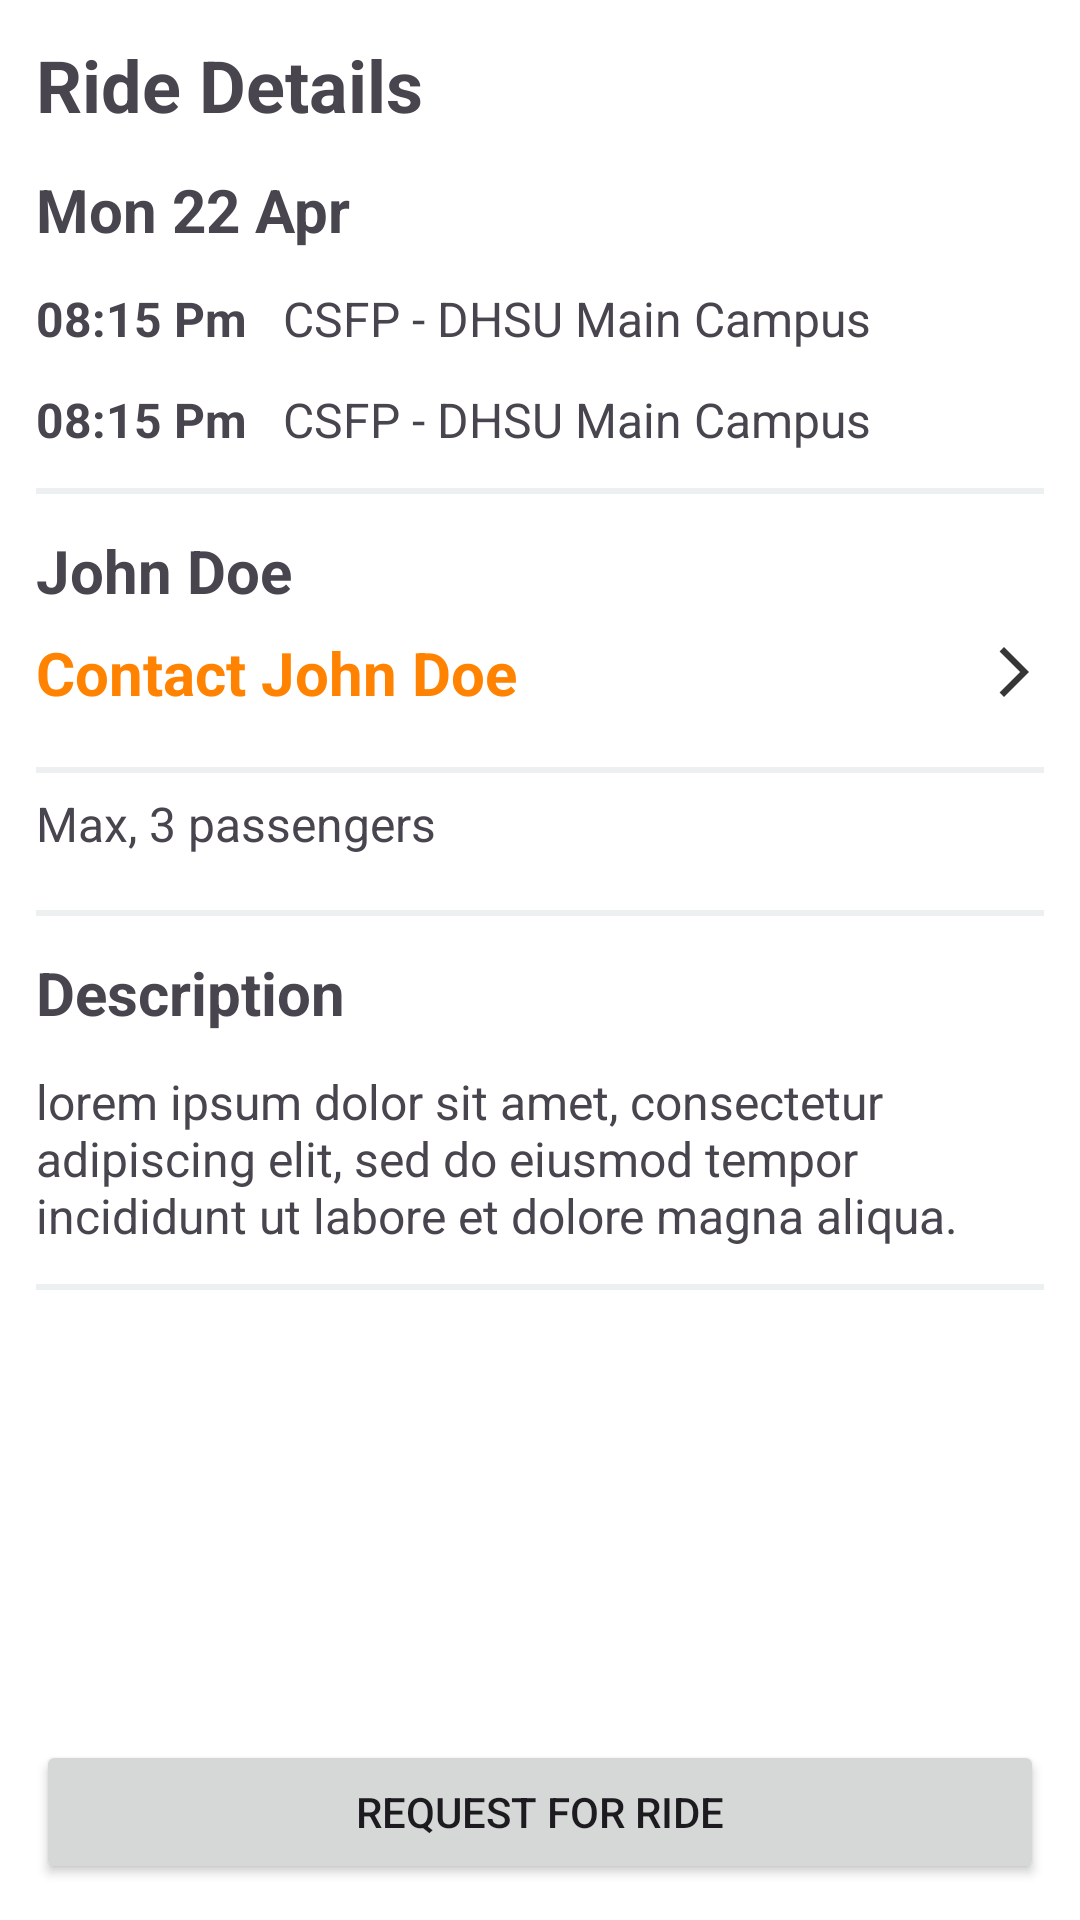

Write the Android layout XML for this screen, with the resource values it uses.
<!-- AndroidManifest.xml: application theme Theme.SabayHonorianApp -->
<!-- res/layout/activity_ride_detail.xml -->
<?xml version="1.0" encoding="utf-8"?>
<androidx.constraintlayout.widget.ConstraintLayout xmlns:android="http://schemas.android.com/apk/res/android"
    xmlns:app="http://schemas.android.com/apk/res-auto"
    xmlns:tools="http://schemas.android.com/tools"
    android:id="@+id/main"
    android:layout_width="match_parent"
    android:layout_height="match_parent"
    tools:context=".view.RideDetailActivity">

    <ScrollView
        android:layout_width="match_parent"
        android:layout_height="0dp"
        android:layout_marginBottom="6dp"
        app:layout_constraintBottom_toTopOf="@+id/button"
        app:layout_constraintEnd_toEndOf="parent"
        app:layout_constraintStart_toStartOf="parent"
        app:layout_constraintTop_toTopOf="parent">


        <LinearLayout
            android:id="@+id/linearLayoutMain"
            android:layout_width="match_parent"
            android:layout_height="0dp"
            android:orientation="vertical"
            android:padding="12dp"
            app:layout_constraintBottom_toTopOf="@+id/button"
            app:layout_constraintTop_toTopOf="parent">

            <TextView
                android:id="@+id/tvTitle"
                android:layout_width="wrap_content"
                android:layout_height="wrap_content"
                android:layout_marginBottom="12dp"
                android:text="Ride Details"
                android:textSize="24sp"
                android:textStyle="bold" />

            <TextView
                android:id="@+id/tvDate"
                android:layout_width="wrap_content"
                android:layout_height="wrap_content"
                android:text="Mon 22 Apr"
                android:textSize="20sp"
                android:textStyle="bold" />

            <RelativeLayout
                android:id="@+id/relativeLayoutTop"
                android:layout_width="match_parent"
                android:layout_height="wrap_content" />

            <androidx.constraintlayout.widget.ConstraintLayout
                android:id="@+id/clRideInfo1"
                android:layout_width="match_parent"
                android:layout_height="wrap_content">

                <TextView
                    android:id="@+id/tvTimeStart1"
                    android:layout_width="wrap_content"
                    android:layout_height="wrap_content"
                    android:layout_marginTop="12dp"
                    android:text="08:15 Pm"
                    android:textSize="16sp"
                    android:textStyle="bold"
                    app:layout_constraintStart_toStartOf="parent"
                    app:layout_constraintTop_toTopOf="parent" />

                <TextView
                    android:id="@+id/tvLocationStart1"
                    android:layout_width="0dp"
                    android:layout_height="wrap_content"
                    android:layout_marginStart="12dp"
                    android:text="CSFP - DHSU Main Campus"
                    android:textSize="16sp"
                    app:layout_constraintBottom_toBottomOf="@+id/tvTimeStart1"
                    app:layout_constraintEnd_toEndOf="parent"
                    app:layout_constraintStart_toEndOf="@+id/tvTimeStart1"
                    app:layout_constraintTop_toTopOf="@+id/tvTimeStart1" />

            </androidx.constraintlayout.widget.ConstraintLayout>

            <androidx.constraintlayout.widget.ConstraintLayout
                android:id="@+id/clRideInfo2"
                android:layout_width="match_parent"
                android:layout_height="wrap_content">

                <TextView
                    android:id="@+id/tvTimeStart2"
                    android:layout_width="wrap_content"
                    android:layout_height="wrap_content"

                    android:layout_marginTop="12dp"
                    android:text="08:15 Pm"
                    android:textSize="16sp"
                    android:textStyle="bold"
                    app:layout_constraintStart_toStartOf="parent"
                    app:layout_constraintTop_toTopOf="parent" />

                <TextView
                    android:id="@+id/tvLocationStart2"
                    android:layout_width="0dp"
                    android:layout_height="wrap_content"
                    android:layout_marginStart="12dp"
                    android:text="CSFP - DHSU Main Campus"
                    android:textSize="16sp"
                    app:layout_constraintBottom_toBottomOf="@+id/tvTimeStart2"
                    app:layout_constraintEnd_toEndOf="parent"
                    app:layout_constraintStart_toEndOf="@+id/tvTimeStart2"
                    app:layout_constraintTop_toTopOf="@+id/tvTimeStart2" />

            </androidx.constraintlayout.widget.ConstraintLayout>

            <View
                android:id="@+id/viewSeparator1"
                android:layout_width="match_parent"
                android:layout_height="2dp"
                android:layout_marginTop="12dp"
                android:background="#ecf0f1" />

            <RelativeLayout
                android:id="@+id/relativeLayoutAuthorInfo"
                android:layout_width="match_parent"
                android:layout_height="wrap_content">

                <TextView
                    android:id="@+id/tvAuthorName"
                    android:layout_width="wrap_content"
                    android:layout_height="wrap_content"
                    android:layout_marginTop="12dp"
                    android:text="John Doe"
                    android:textSize="20sp"
                    android:textStyle="bold" />

                <androidx.cardview.widget.CardView
                    android:id="@+id/cardViewProfilePicture"
                    android:layout_width="40dp"
                    android:layout_height="40dp"
                    android:layout_alignParentEnd="true"
                    app:cardCornerRadius="100dp"
                    app:cardElevation="0dp" />

            </RelativeLayout>

            <RelativeLayout
                android:id="@+id/relativeLayoutContactInfo"
                android:layout_width="match_parent"
                android:layout_height="wrap_content">

                <TextView
                    android:id="@+id/tvContactAuthor"
                    android:layout_width="wrap_content"
                    android:layout_height="wrap_content"
                    android:layout_centerVertical="true"
                    android:layout_marginTop="12dp"
                    android:text="Contact John Doe"
                    android:textColor="@color/md_theme_primary"
                    android:textSize="20sp"
                    android:textStyle="bold" />

                <ImageView
                    android:id="@+id/imageViewArrow"
                    android:layout_width="20dp"
                    android:layout_height="20dp"
                    android:layout_alignParentEnd="true"
                    android:layout_centerInParent="true"
                    android:src="@drawable/baseline_arrow_forward_ios_24" />

            </RelativeLayout>

            <View
                android:id="@+id/viewSeparator2"
                android:layout_width="match_parent"
                android:layout_height="2dp"
                android:layout_marginTop="12dp"
                android:background="#ecf0f1" />

            <RelativeLayout
                android:id="@+id/relativeLayoutPassengerInfo"
                android:layout_width="match_parent"
                android:layout_height="wrap_content">

                <TextView
                    android:id="@+id/tvPassengerLimit"
                    android:layout_width="wrap_content"
                    android:layout_height="wrap_content"
                    android:layout_centerVertical="true"
                    android:layout_marginTop="12dp"
                    android:text="Max, 3 passengers"
                    android:textSize="16sp" />

            </RelativeLayout>

            <View
                android:id="@+id/viewSeparator3"
                android:layout_width="match_parent"
                android:layout_height="2dp"
                android:layout_marginTop="12dp"
                android:background="#ecf0f1" />

            <TextView
                android:layout_width="wrap_content"
                android:layout_height="wrap_content"
                android:layout_marginTop="12dp"
                android:text="Description"
                android:textSize="20sp"
                android:textStyle="bold" />


            <TextView
                android:id="@+id/tvRideDescription"
                android:layout_width="wrap_content"
                android:layout_height="wrap_content"
                android:layout_marginTop="12dp"
                android:text="lorem ipsum dolor sit amet, consectetur adipiscing elit, sed do eiusmod tempor incididunt ut labore et dolore magna aliqua."
                android:textSize="16sp" />


            <View

                android:layout_width="match_parent"
                android:layout_height="2dp"
                android:layout_marginTop="12dp"
                android:background="#ecf0f1" />

            <androidx.recyclerview.widget.RecyclerView
                android:id="@+id/rvComments"
                android:layout_width="match_parent"
                android:layout_height="wrap_content"
                tools:listitem="@layout/item_comment"/>

        </LinearLayout>
    </ScrollView>


    <Button
        android:id="@+id/button"
        android:layout_width="match_parent"
        android:layout_height="wrap_content"
        android:layout_marginStart="12dp"
        android:layout_marginEnd="12dp"
        android:layout_marginBottom="12dp"
        android:text="Request for Ride"
        app:layout_constraintBottom_toBottomOf="parent"
        app:layout_constraintEnd_toEndOf="parent"
        app:layout_constraintStart_toStartOf="parent" />

</androidx.constraintlayout.widget.ConstraintLayout>
<!-- res/layout/item_comment.xml (included above) -->
<?xml version="1.0" encoding="utf-8"?>
<androidx.cardview.widget.CardView
    xmlns:android="http://schemas.android.com/apk/res/android"
    xmlns:app="http://schemas.android.com/apk/res-auto"
    android:layout_width="match_parent"
    android:layout_height="wrap_content"
    android:layout_margin="8dp"
    app:cardCornerRadius="8dp"
    app:cardElevation="4dp">

    <LinearLayout
        android:layout_width="match_parent"
        android:layout_height="wrap_content"
        android:orientation="vertical"
        android:padding="12dp">

        
        <TextView
            android:id="@+id/tvCommenterName"
            android:layout_width="wrap_content"
            android:layout_height="wrap_content"
            android:text="John Doe"
            android:textSize="16sp"
            android:textStyle="bold"
            android:textColor="@android:color/black" />

        
        <TextView
            android:id="@+id/tvCommentText"
            android:layout_width="match_parent"
            android:layout_height="wrap_content"
            android:layout_marginTop="4dp"
            android:text="This is a sample comment."
            android:textSize="14sp"
            android:textColor="@android:color/black" />

        
        <TextView
            android:id="@+id/tvCommentTimestamp"
            android:layout_width="wrap_content"
            android:layout_height="wrap_content"
            android:layout_marginTop="8dp"
            android:text="Posted on: Nov 25, 2024 at 08:15 PM"
            android:textSize="12sp"
            android:textColor="@android:color/darker_gray" />
    </LinearLayout>
</androidx.cardview.widget.CardView>
<!-- resources referenced by this layout -->
<resources>
  <color name="md_theme_primary">#ff8300</color>
  <!-- drawable baseline_arrow_forward_ios_24 (drawable) -->
  <vector xmlns:android="http://schemas.android.com/apk/res/android" android:autoMirrored="true" android:height="24dp" android:tint="#363636" android:viewportHeight="24" android:viewportWidth="24" android:width="24dp">
        
      <path android:fillColor="@android:color/white" android:pathData="M6.23,20.23l1.77,1.77l10,-10l-10,-10l-1.77,1.77l8.23,8.23z"/>
      
  </vector>
  <style name="Theme.SabayHonorianApp" parent="Base.Theme.SabayHonorianApp" />
  <color name="md_theme_onPrimary">#FFFFFF</color>
  <color name="md_theme_primaryContainer">#FFB247</color>
  <color name="md_theme_onPrimaryContainer">#492C00</color>
  <color name="md_theme_secondary">#7D5722</color>
  <color name="md_theme_onSecondary">#FFFFFF</color>
  <color name="md_theme_secondaryContainer">#FFCF96</color>
  <color name="md_theme_onSecondaryContainer">#5C3A06</color>
  <color name="md_theme_tertiary">#596400</color>
  <color name="md_theme_onTertiary">#FFFFFF</color>
  <color name="md_theme_tertiaryContainer">#BACC37</color>
  <color name="md_theme_onTertiaryContainer">#303600</color>
  <color name="md_theme_error">#BA1A1A</color>
  <color name="md_theme_onError">#FFFFFF</color>
  <color name="md_theme_errorContainer">#FFDAD6</color>
  <color name="md_theme_onErrorContainer">#410002</color>
  <color name="md_theme_background">#FFFFFF</color>
  <color name="md_theme_onBackground">#221A11</color>
  <color name="md_theme_surface">#FFF8F4</color>
  <color name="md_theme_onSurface">#221A11</color>
  <color name="md_theme_surfaceVariant">#F6DFC7</color>
  <color name="md_theme_onSurfaceVariant">#534433</color>
  <color name="md_theme_outline">#867461</color>
  <color name="md_theme_outlineVariant">#D9C3AC</color>
  <color name="md_theme_inverseSurface">#382F25</color>
  <color name="md_theme_inverseOnSurface">#FEEEDF</color>
  <color name="md_theme_inversePrimary">#FFB95C</color>
  <color name="md_theme_primaryFixed">#FFDDB7</color>
  <color name="md_theme_onPrimaryFixed">#2A1700</color>
  <color name="md_theme_primaryFixedDim">#FFB95C</color>
  <color name="md_theme_onPrimaryFixedVariant">#653E00</color>
  <color name="md_theme_secondaryFixed">#FFDDB7</color>
  <color name="md_theme_onSecondaryFixed">#2A1700</color>
  <color name="md_theme_secondaryFixedDim">#F0BD7F</color>
  <color name="md_theme_onSecondaryFixedVariant">#623F0C</color>
  <color name="md_theme_tertiaryFixed">#DAED56</color>
  <color name="md_theme_onTertiaryFixed">#1A1E00</color>
  <color name="md_theme_tertiaryFixedDim">#BED13C</color>
  <color name="md_theme_onTertiaryFixedVariant">#434B00</color>
  <color name="md_theme_surfaceDim">#E7D7C8</color>
  <color name="md_theme_surfaceBright">#FFF8F4</color>
  <color name="md_theme_surfaceContainerLowest">#FFFFFF</color>
  <color name="md_theme_surfaceContainerLow">#FFF1E5</color>
  <color name="md_theme_surfaceContainer">#FBEBDC</color>
  <color name="md_theme_surfaceContainerHigh">#F6E5D6</color>
  <color name="md_theme_surfaceContainerHighest">#F0E0D1</color>
</resources>
